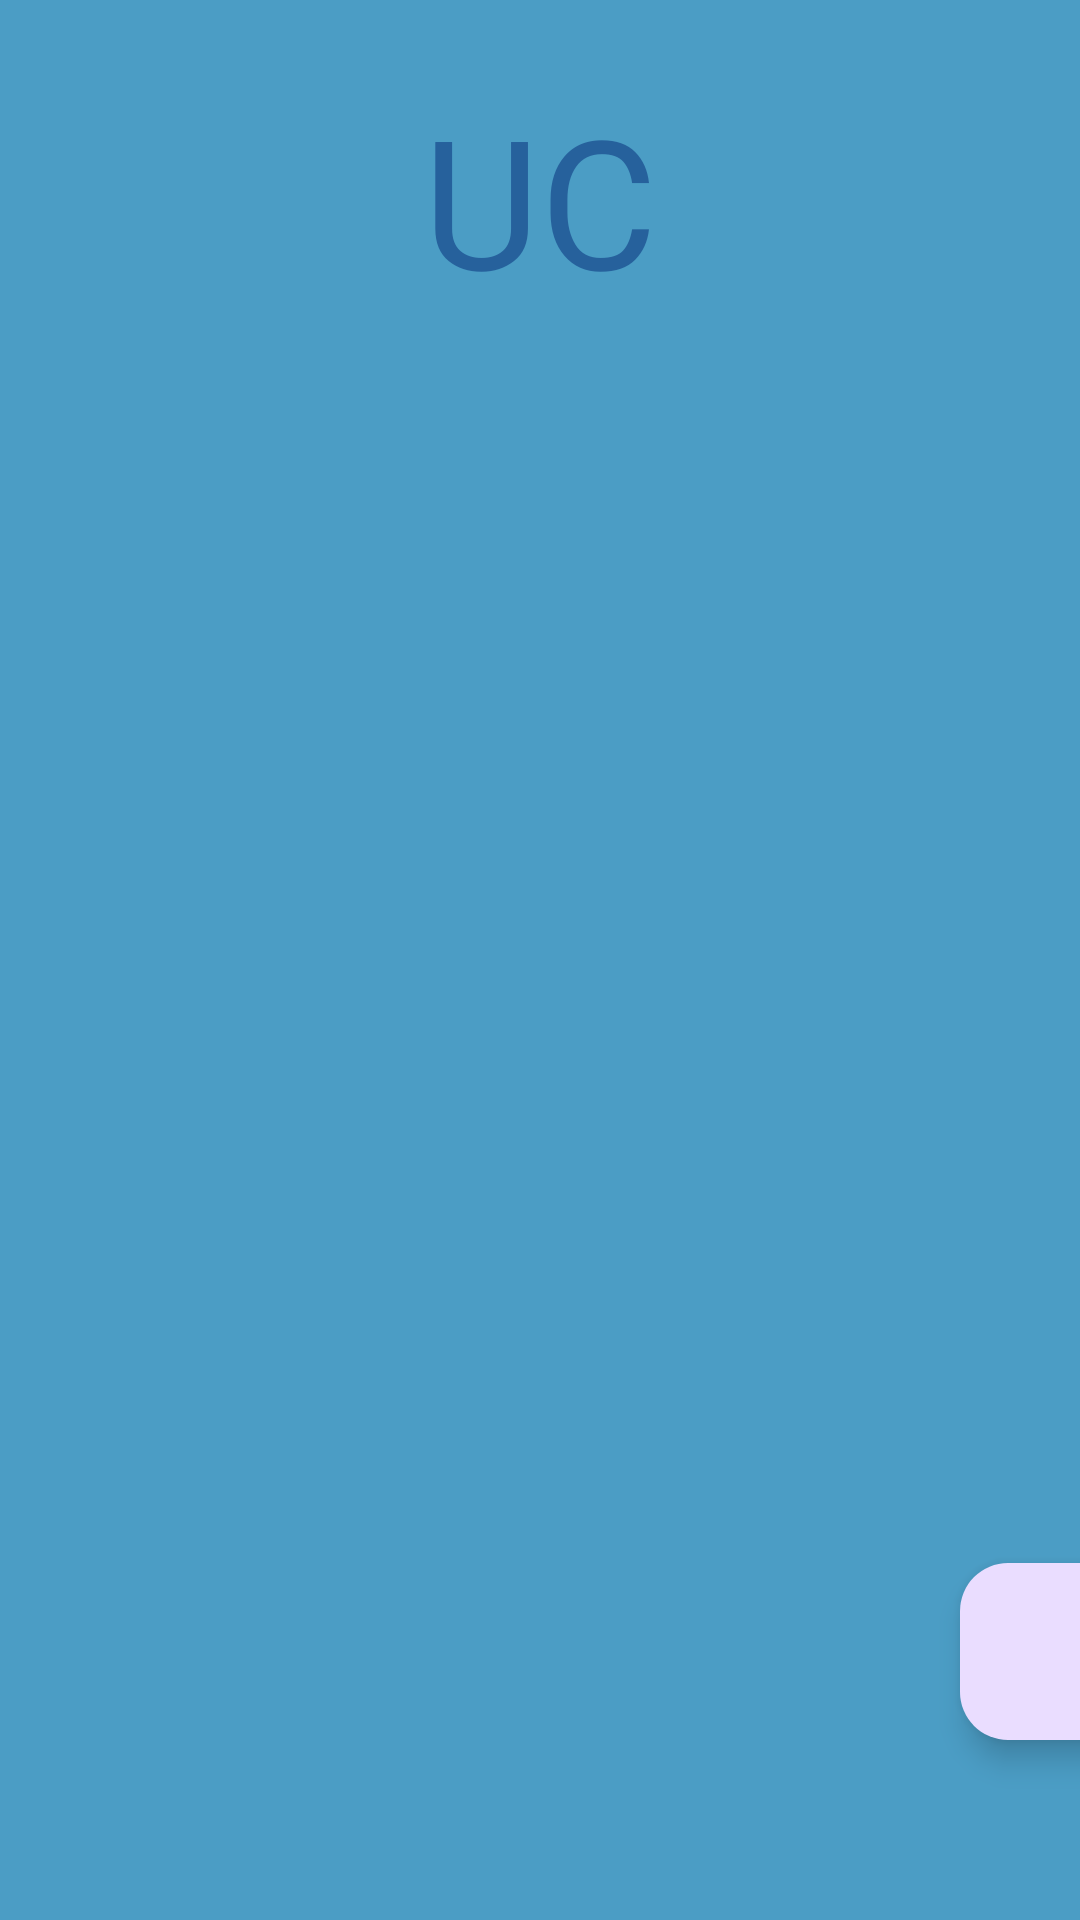

Android layout source for this screen:
<!-- AndroidManifest.xml: application theme Theme.Lazuli -->
<!-- res/layout/activity_uc.xml -->
<?xml version="1.0" encoding="utf-8"?>
<androidx.constraintlayout.widget.ConstraintLayout xmlns:android="http://schemas.android.com/apk/res/android"
    xmlns:app="http://schemas.android.com/apk/res-auto"
    xmlns:tools="http://schemas.android.com/tools"
    android:id="@+id/viewUc"
    android:layout_width="match_parent"
    android:layout_height="match_parent"
    android:background="@color/brand_primary"
    tools:context=".UcActivity">

    <TextView
        android:id="@+id/ucLogo"
        android:layout_width="wrap_content"
        android:layout_height="wrap_content"
        android:fontFamily="@font/poppins_bold"
        android:text="UC"
        android:textColor="#26619c"
        android:textSize="60sp"
        app:layout_constraintBottom_toBottomOf="parent"
        app:layout_constraintEnd_toEndOf="parent"
        app:layout_constraintStart_toStartOf="parent"
        app:layout_constraintTop_toTopOf="parent"
        app:layout_constraintVertical_bias="0.047"
        tools:ignore="TextSizeCheck" />

    <com.google.android.material.floatingactionbutton.FloatingActionButton
        android:id="@+id/floatButton"
        android:layout_width="90dp"
        android:layout_height="59dp"
        android:layout_marginStart="320dp"
        android:layout_marginBottom="60dp"
        android:clickable="true"
        android:contentDescription="expand"
        android:focusable="true"
        android:src="@drawable/baseline_add_24"
        android:tooltipText="gfg"
        app:layout_constraintBottom_toBottomOf="parent"
        app:layout_constraintStart_toStartOf="parent" />

    <androidx.recyclerview.widget.RecyclerView
        android:id="@+id/ucView"
        android:layout_width="408dp"
        android:layout_height="501dp"
        android:layout_marginBottom="192dp"
        app:layout_constraintBottom_toBottomOf="parent"
        app:layout_constraintEnd_toEndOf="parent"
        app:layout_constraintHorizontal_bias="0.0"
        app:layout_constraintStart_toStartOf="parent"
        app:layout_constraintTop_toBottomOf="@+id/ucLogo" />

</androidx.constraintlayout.widget.ConstraintLayout>
<!-- resources referenced by this layout -->
<resources>
  <color name="brand_primary">#4B9DC5</color>
  <style name="Theme.Lazuli" parent="Base.Theme.Lazuli" />
  <style name="Base.Theme.Lazuli" parent="Theme.Material3.DayNight.NoActionBar">
          
          
      </style>
</resources>
